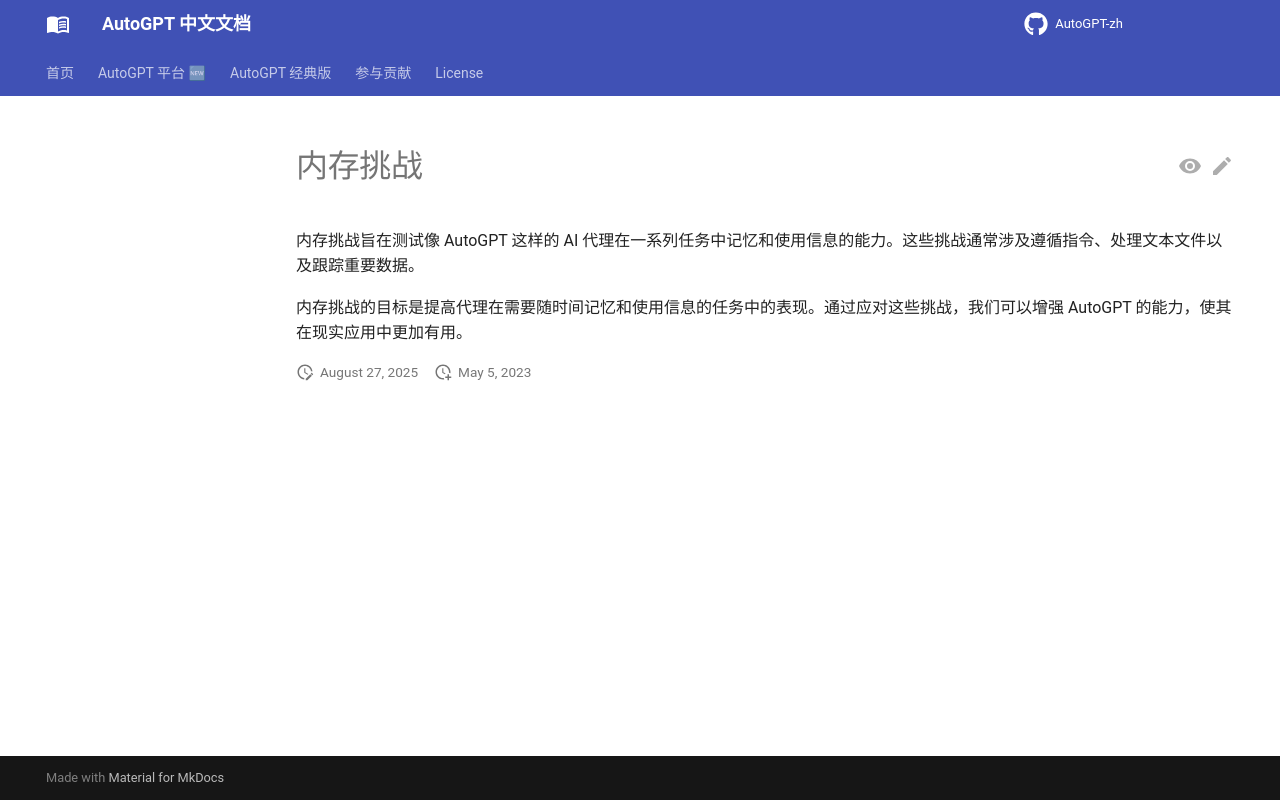

repository: zdocapp/AutoGPT-zh · page: challenges/memory/introduction/index.html · generator: mkdocs

# 内存挑战

内存挑战旨在测试像 AutoGPT 这样的 AI 代理在一系列任务中记忆和使用信息的能力。这些挑战通常涉及遵循指令、处理文本文件以及跟踪重要数据。

内存挑战的目标是提高代理在需要随时间记忆和使用信息的任务中的表现。通过应对这些挑战，我们可以增强 AutoGPT 的能力，使其在现实应用中更加有用。
